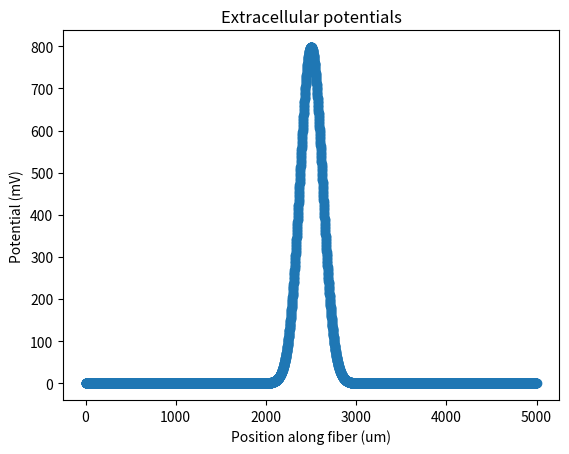

The script that saved this image: (Note: this script raises an exception after producing the figure.)
from scipy.stats import norm
import numpy as np
import matplotlib.pyplot as plt

n_coords = 5000

supersampled_potentials = norm.pdf(np.linspace(-1, 1, n_coords), 0, 0.05) * 100
coords = np.cumsum([1] * n_coords)

plt.scatter(coords, supersampled_potentials)
plt.title('Extracellular potentials')
plt.xlabel('Position along fiber (um)')
plt.ylabel('Potential (mV)')
plt.show()

from wmglab_neuron import FiberBuilder, FiberModel

fiber_length = np.amax(coords) - np.amin(coords)

fiber = FiberBuilder.generate(FiberModel.MRG_INTERPOLATION, diameter=5.7, length=fiber_length)
print(fiber)

fiber_potentials = fiber.resample_potentials(supersampled_potentials, coords)

plt.scatter(fiber.coordinates, fiber_potentials)
plt.title('Extracellular potentials')
plt.xlabel('Position along fiber (um)')
plt.ylabel('Potential (mV)')
plt.show()

fiber_potentials = fiber.resample_potentials(supersampled_potentials, coords, center=True)

plt.scatter(fiber.coordinates, fiber_potentials)
plt.title('Extracellular potentials')
plt.xlabel('Position along fiber (um)')
plt.ylabel('Potential (mV)')
plt.show()

waveform = np.concatenate((np.ones(200), -np.ones(200), np.zeros(49600)))

plt.plot(waveform[:1000])
plt.title('Stimulation waveform')
plt.xlabel('Time step')
plt.ylabel('Normalized Amplitude')
plt.show()

from wmglab_neuron import Stimulation

time_step = 0.001  # milliseconds
time_stop = 50  # milliseconds

# Create instance of Stimulation class
stimulation = Stimulation(fiber, waveform=waveform, potentials=fiber_potentials, dt=time_step, tstop=time_stop)

ap, time = stimulation.run_sim(-1)
print(f'Number of action potentials detected: {ap}')
print(f'Time of last action potential detection: {time}')